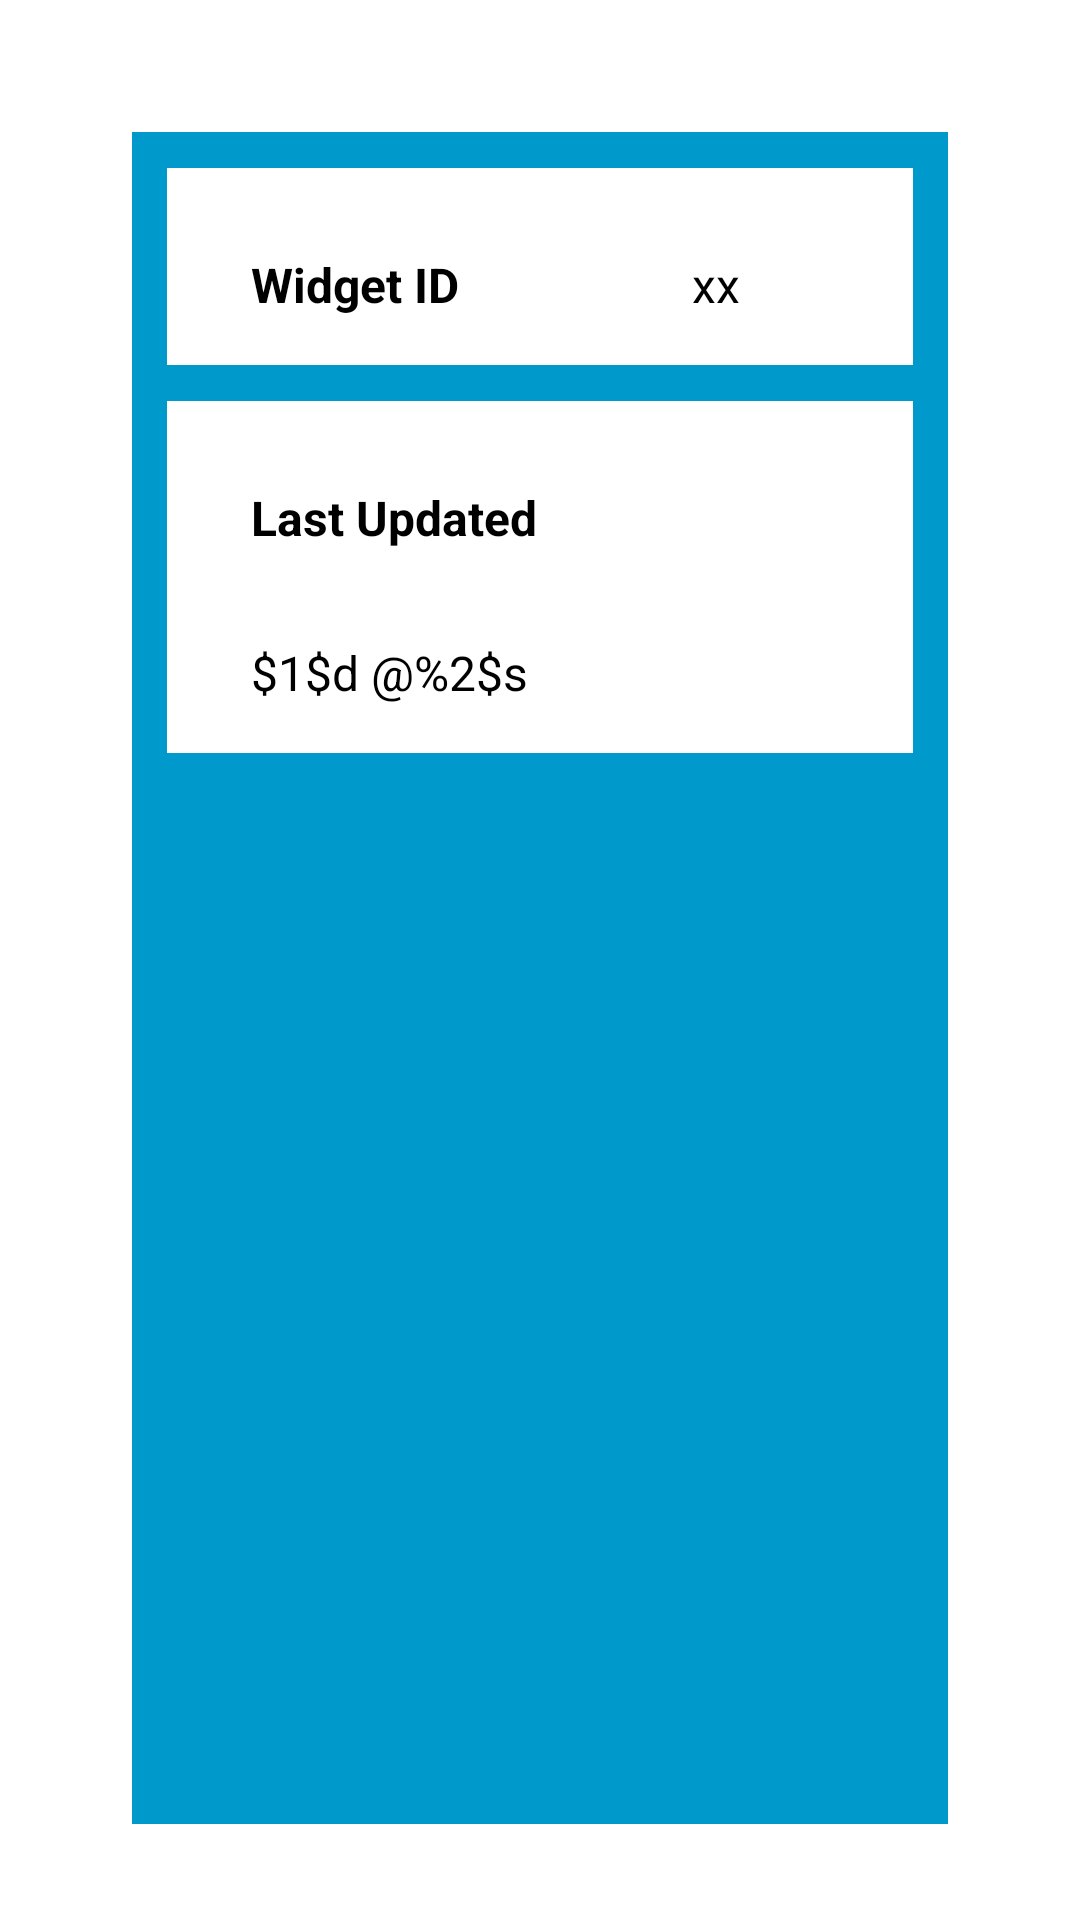

Layout XML and referenced resources for this Android screen:
<!-- AndroidManifest.xml: application theme AppWidgetSection -->
<!-- res/layout/new_app_widget.xml -->
<RelativeLayout xmlns:android="http://schemas.android.com/apk/res/android"
    android:layout_width="match_parent"
    android:layout_height="match_parent"
    android:background="#09C"
    android:padding="@dimen/widget_margin">

  <LinearLayout
      android:id="@+id/section_id"
      android:layout_width="match_parent"
      android:layout_height="wrap_content"
      android:layout_alignParentLeft="true"
      android:layout_alignParentStart="true"
      android:layout_alignParentTop="true"
      android:orientation="horizontal"
      style="@style/AppWidgetSection">

      <TextView
          android:layout_width="0dp"
          android:layout_height="wrap_content"
          android:layout_weight="2"
          android:id="@+id/appwidget_id_label"
          android:text="Widget ID"
          style="@style/AppWidgetLabel"/>
      <TextView
          android:id="@+id/appwidget_id"
          android:layout_width="0dp"
          android:layout_height="wrap_content"
          android:layout_weight="1"
          android:text="xx"
          style="@style/AppWidgetText"/>
  </LinearLayout>

    <LinearLayout
        android:layout_width="match_parent"
        android:layout_height="wrap_content"
        android:id="@+id/section_update"
        android:layout_alignParentLeft="true"
        android:layout_alignParentStart="true"
        android:layout_below="@+id/section_id"
        android:orientation="vertical"
        style="@style/AppWidgetSection">
        
        <TextView
            android:id="@+id/appwidget_update_label"
            android:layout_width="match_parent"
            android:layout_height="wrap_content"
            android:layout_marginBottom="2dp"
            android:text="Last Updated"
            style="@style/AppWidgetLabel"/>
        <TextView
            android:id="@+id/appwidget_update"
            android:layout_width="match_parent"
            android:layout_height="wrap_content"
            android:layout_weight="1"
            android:text="$1$d @%2$s"
            style="@style/AppWidgetText"/>
    </LinearLayout>
</RelativeLayout>
<!-- resources referenced by this layout -->
<resources>
  <style name="AppWidgetLabel" parent="AppWidgetText">
          <item name="android:textStyle">bold</item>
      </style>
  <style name="AppWidgetSection" parent="@android:style/Widget">
      <item name="android:padding">8dp</item>
      <item name="android:layout_marginTop">12dp</item>
      <item name="android:layout_marginLeft">12dp</item>
      <item name="android:layout_marginRight">12dp</item>
      <item name="android:background">@android:color/white</item>
  </style>
  <style name="AppWidgetText" parent="Base.TextAppearance.AppCompat.Subhead">
          <item name="android:textColor">@android:color/black</item>
      </style>
</resources>
